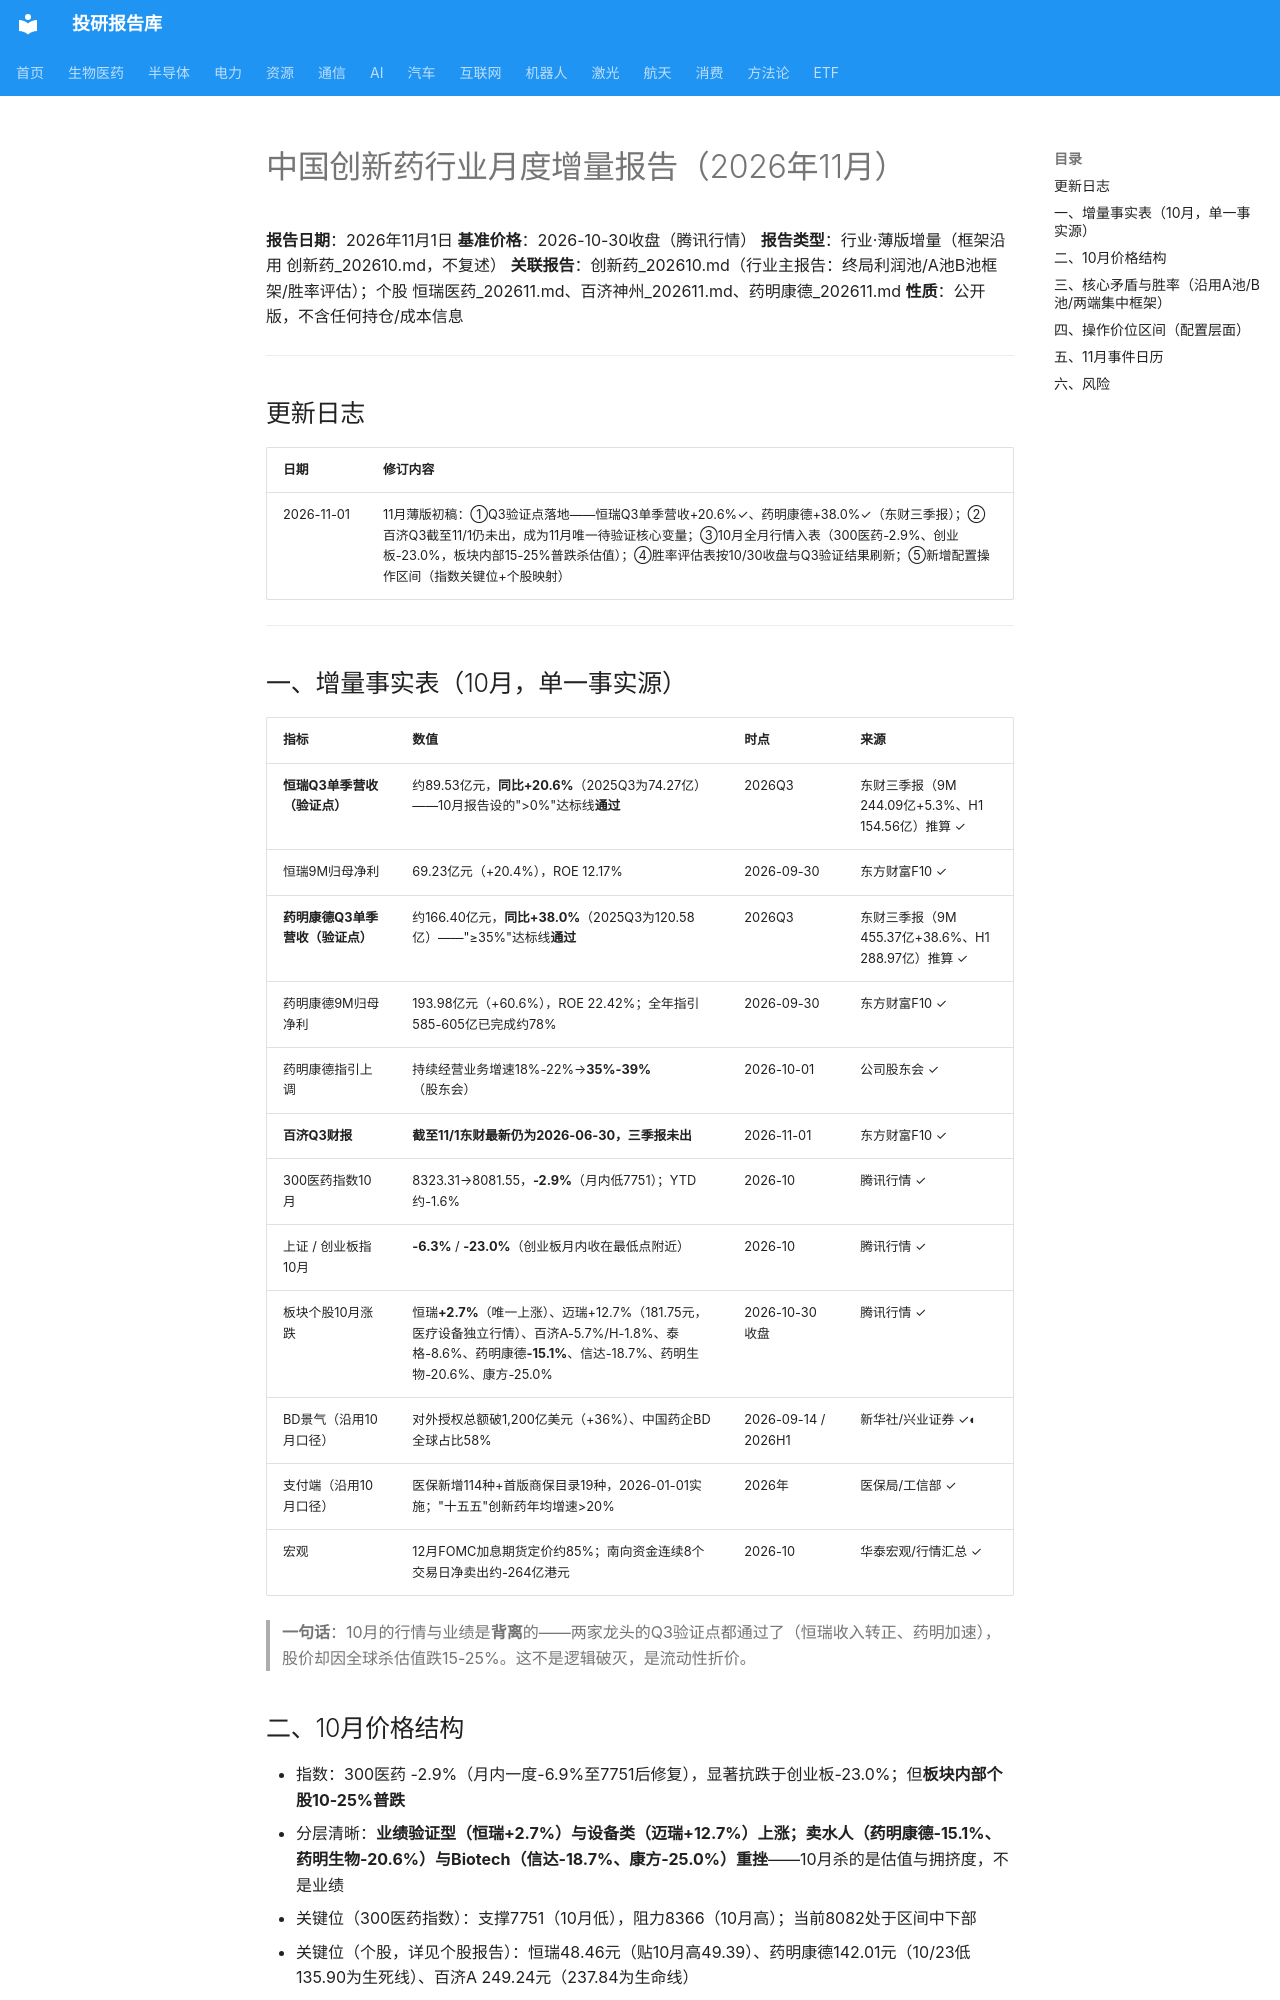

repository: zyxdtk/research · page: sectors/biotech/创新药_202611/index.html · generator: mkdocs

# 中国创新药行业月度增量报告（2026年11月）

**报告日期**：2026年11月1日
**基准价格**：2026-10-30收盘（腾讯行情）
**报告类型**：行业·薄版增量（框架沿用 创新药_202610.md，不复述）
**关联报告**：创新药_202610.md（行业主报告：终局利润池/A池B池框架/胜率评估）；个股 恒瑞医药_202611.md、百济神州_202611.md、药明康德_202611.md
**性质**：公开版，不含任何持仓/成本信息

---

## 更新日志

| 日期 | 修订内容 |
|------|---------|
| 2026-11-01 | 11月薄版初稿：①Q3验证点落地——恒瑞Q3单季营收+20.6%✓、药明康德+38.0%✓（东财三季报）；②百济Q3截至11/1仍未出，成为11月唯一待验证核心变量；③10月全月行情入表（300医药-2.9%、创业板-23.0%，板块内部15-25%普跌杀估值）；④胜率评估表按10/30收盘与Q3验证结果刷新；⑤新增配置操作区间（指数关键位+个股映射） |

---

## 一、增量事实表（10月，单一事实源）

| 指标 | 数值 | 时点 | 来源 |
|------|------|------|------|
| **恒瑞Q3单季营收（验证点）** | 约89.53亿元，**同比+20.6%**（2025Q3为74.27亿）——10月报告设的">0%"达标线**通过** | 2026Q3 | 东财三季报（9M 244.09亿+5.3%、H1 154.56亿）推算 ✓ |
| 恒瑞9M归母净利 | 69.23亿元（+20.4%），ROE 12.17% | 2026-09-30 | 东方财富F10 ✓ |
| **药明康德Q3单季营收（验证点）** | 约166.40亿元，**同比+38.0%**（2025Q3为120.58亿）——"≥35%"达标线**通过** | 2026Q3 | 东财三季报（9M 455.37亿+38.6%、H1 288.97亿）推算 ✓ |
| 药明康德9M归母净利 | 193.98亿元（+60.6%），ROE 22.42%；全年指引585-605亿已完成约78% | 2026-09-30 | 东方财富F10 ✓ |
| 药明康德指引上调 | 持续经营业务增速18%-22%→**35%-39%**（股东会） | 2026-10-01 | 公司股东会 ✓ |
| **百济Q3财报** | **截至11/1东财最新仍为2026-06-30，三季报未出** | 2026-11-01 | 东方财富F10 ✓ |
| 300医药指数10月 | 8323.31→8081.55，**-2.9%**（月内低7751）；YTD约-1.6% | 2026-10 | 腾讯行情 ✓ |
| 上证 / 创业板指10月 | **-6.3%** / **-23.0%**（创业板月内收在最低点附近） | 2026-10 | 腾讯行情 ✓ |
| 板块个股10月涨跌 | 恒瑞**+2.7%**（唯一上涨）、迈瑞+12.7%（181.75元，医疗设备独立行情）、百济A-5.7%/H-1.8%、泰格-8.6%、药明康德**-15.1%**、信达-18.7%、药明生物-20.6%、康方-25.0% | 2026-10-30收盘 | 腾讯行情 ✓ |
| BD景气（沿用10月口径） | 对外授权总额破1,200亿美元（+36%）、中国药企BD全球占比58% | 2026-09-14 / 2026H1 | 新华社/兴业证券 ✓◐ |
| 支付端（沿用10月口径） | 医保新增114种+首版商保目录19种，2026-01-01实施；"十五五"创新药年均增速>20% | 2026年 | 医保局/工信部 ✓ |
| 宏观 | 12月FOMC加息期货定价约85%；南向资金连续8个交易日净卖出约-264亿港元 | 2026-10 | 华泰宏观/行情汇总 ✓ |

> **一句话**：10月的行情与业绩是**背离**的——两家龙头的Q3验证点都通过了（恒瑞收入转正、药明加速），股价却因全球杀估值跌15-25%。这不是逻辑破灭，是流动性折价。
